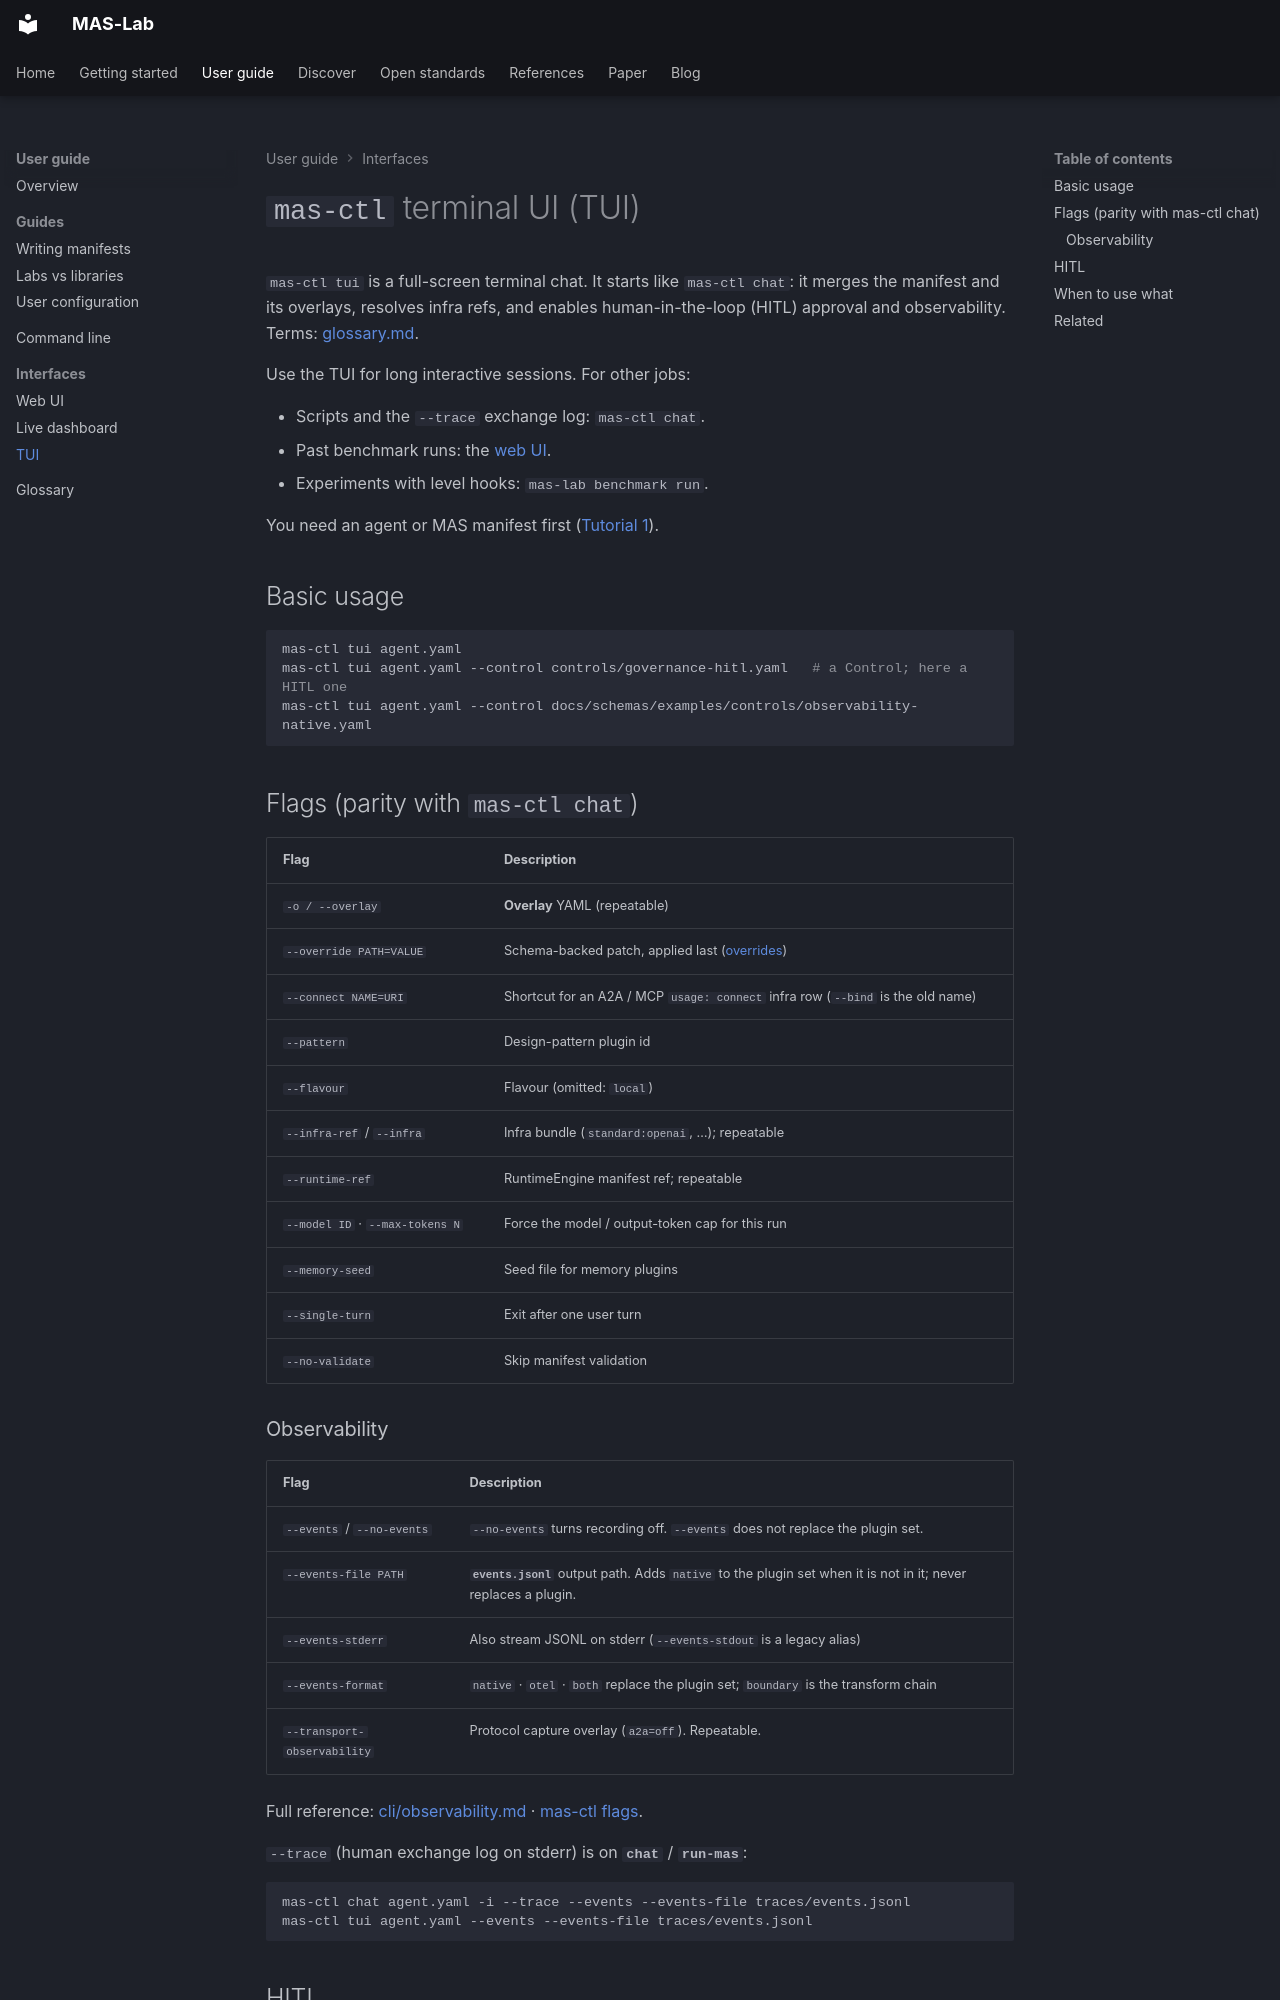

repository: ioc-project/mas-lab · page: ctl/tui/index.html · generator: mkdocs

<!--
  Copyright (c) 2026 Cisco Systems, Inc. and its affiliates
  SPDX-License-Identifier: Apache-2.0
-->
# `mas-ctl` terminal UI (TUI)

`mas-ctl tui` is a full-screen terminal chat. It starts like `mas-ctl chat`: it
merges the manifest and its overlays, resolves infra refs, and enables
human-in-the-loop (HITL) approval and observability. Terms: [glossary.md](../glossary.md).

Use the TUI for long interactive sessions. For other jobs:

- Scripts and the `--trace` exchange log: `mas-ctl chat`.
- Past benchmark runs: the [web UI](../ui/index.md).
- Experiments with level hooks: `mas-lab benchmark run`.

You need an agent or MAS manifest first
([Tutorial 1](../tutorials/01-building-an-agent/README.md)).

## Basic usage

```bash
mas-ctl tui agent.yaml
mas-ctl tui agent.yaml --control controls/governance-hitl.yaml   # a Control; here a HITL one
mas-ctl tui agent.yaml --control docs/schemas/examples/controls/observability-native.yaml
```

## Flags (parity with `mas-ctl chat`)

| Flag | Description |
|------|-------------|
| `-o / --overlay` | **Overlay** YAML (repeatable) |
| `--override PATH=VALUE` | Schema-backed patch, applied last ([overrides](../cli/overrides.md)) |
| `--connect NAME=URI` | Shortcut for an A2A / MCP `usage: connect` infra row (`--bind` is the old name) |
| `--pattern` | Design-pattern plugin id |
| `--flavour` | Flavour (omitted: `local`) |
| `--infra-ref` / `--infra` | Infra bundle (`standard:openai`, …); repeatable |
| `--runtime-ref` | RuntimeEngine manifest ref; repeatable |
| `--model ID` · `--max-tokens N` | Force the model / output-token cap for this run |
| `--memory-seed` | Seed file for memory plugins |
| `--single-turn` | Exit after one user turn |
| `--no-validate` | Skip manifest validation |
